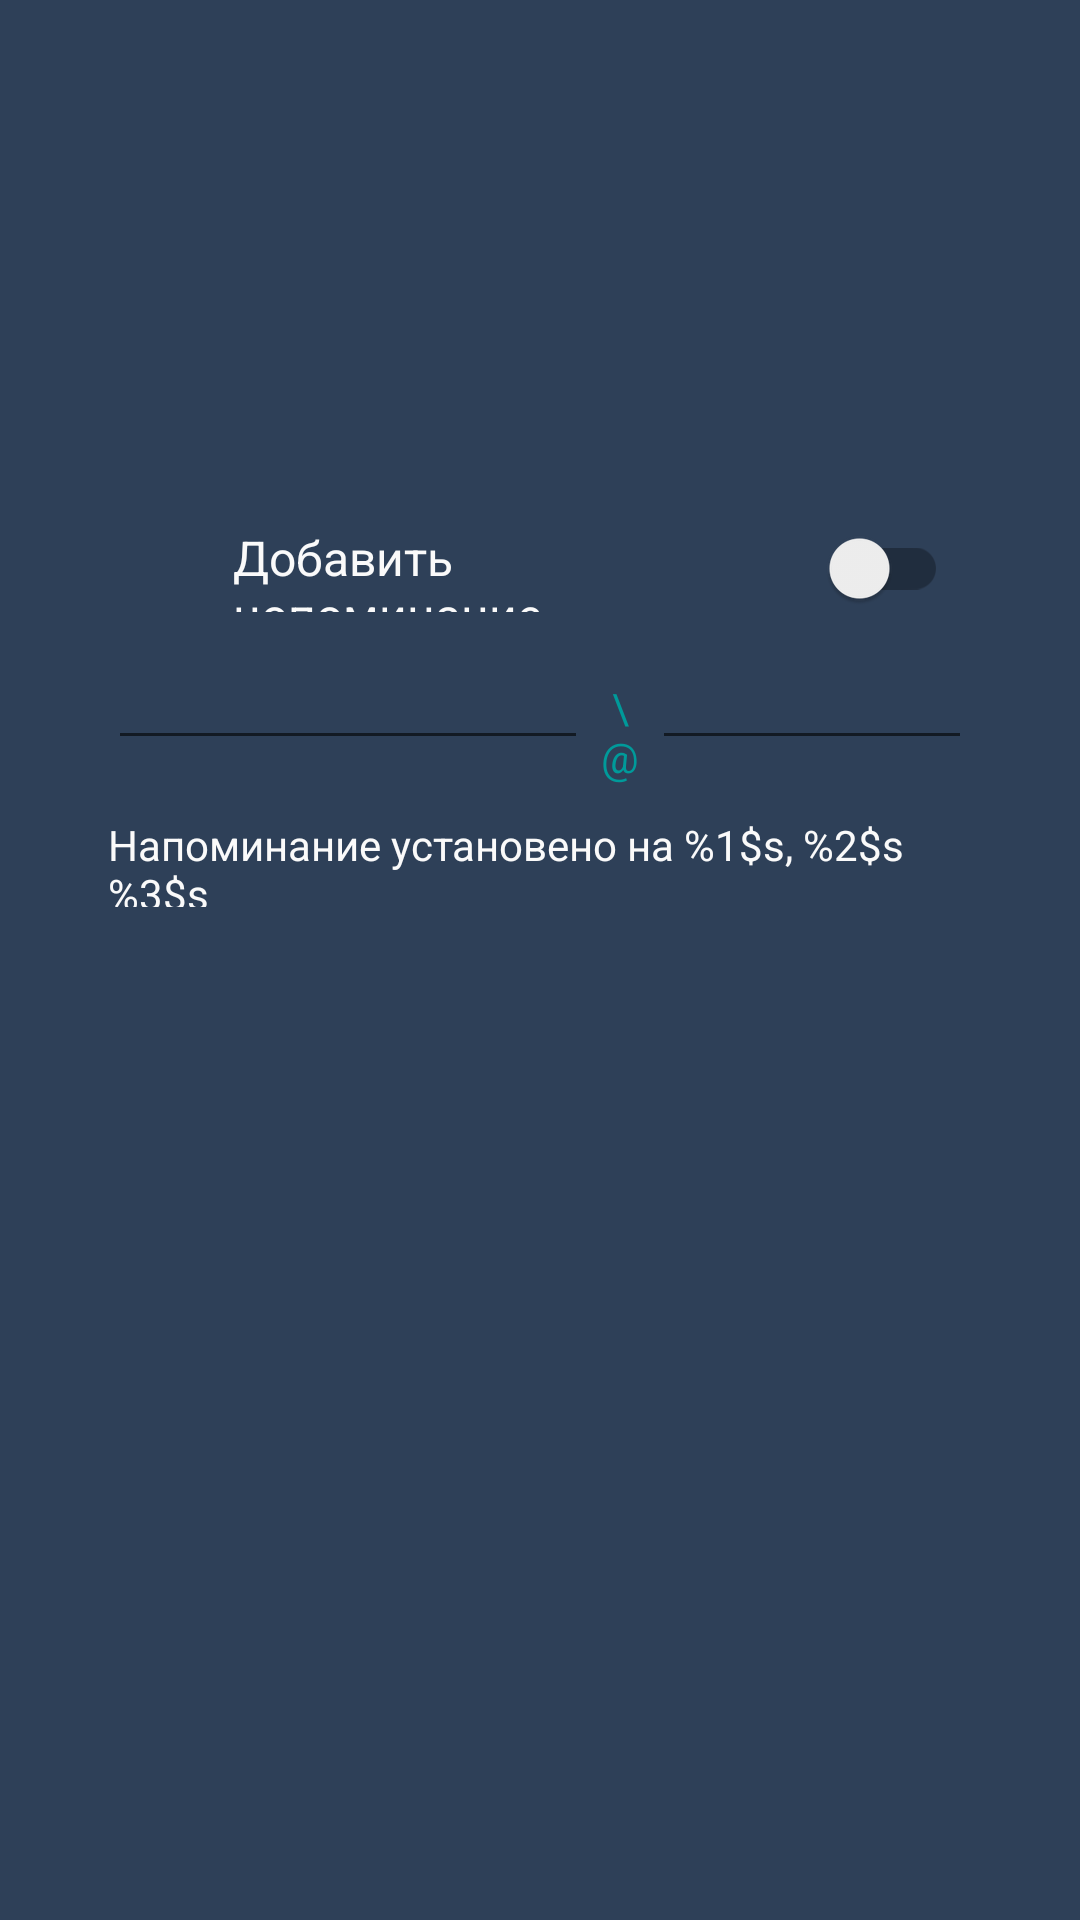

The Android layout XML behind this screen, and the referenced resources:
<!-- AndroidManifest.xml: application theme AppTheme -->
<!-- res/layout/fragment_remindereditor.xml -->
<?xml version="1.0" encoding="utf-8"?>
<android.support.constraint.ConstraintLayout xmlns:android="http://schemas.android.com/apk/res/android"
    xmlns:app="http://schemas.android.com/apk/res-auto"
    xmlns:tools="http://schemas.android.com/tools"
    android:layout_width="match_parent"
    android:layout_height="match_parent"
    android:background="@color/colorPrimaryDark">


    <ImageView
        android:id="@+id/imageView3"
        android:layout_width="201dp"
        android:layout_height="119dp"
        android:layout_marginEnd="8dp"
        android:layout_marginLeft="8dp"
        android:layout_marginRight="8dp"
        android:layout_marginStart="8dp"
        android:layout_marginTop="8dp"
        app:layout_constraintEnd_toEndOf="parent"
        app:layout_constraintStart_toStartOf="parent"
        app:layout_constraintTop_toTopOf="parent"
        app:srcCompat="@drawable/alarm" />

    <LinearLayout
        android:id="@+id/todoReminderAndDateContainerLayout"
        android:layout_width="match_parent"
        android:layout_height="0dp"
        android:layout_marginTop="8dp"
        android:layout_weight="1.5"
        android:orientation="vertical"
        app:layout_constraintTop_toBottomOf="@+id/imageView3">


        <LinearLayout
            android:layout_width="match_parent"
            android:layout_height="0dp"
            android:layout_marginLeft="36dp"
            android:layout_marginRight="36dp"
            android:layout_marginTop="32dp"
            android:layout_weight=".5"
            android:gravity="center"
            android:orientation="horizontal">

            <ImageButton
                android:id="@+id/userToDoReminderIconImageButton"
                android:layout_width="0dp"
                android:layout_height="wrap_content"
                android:layout_weight=".4"
                android:background="@android:color/transparent"
                android:padding="8dp"
                android:src="@drawable/ic_add_alarm_grey_200_24dp" />

            <TextView
                android:id="@+id/userToDoRemindMeTextView"
                android:layout_width="0dp"
                android:layout_height="wrap_content"
                android:layout_weight="2"
                android:gravity="start"
                android:paddingBottom="8dp"
                android:paddingLeft="8dp"
                android:paddingRight="8dp"
                android:paddingTop="8dp"
                android:text="@string/remind_me"
                android:textColor="@color/colorW"
                android:textSize="16sp" />

            <android.support.v7.widget.SwitchCompat
                android:id="@+id/toDoHasDateSwitchCompat"
                android:layout_width="0dp"
                android:layout_height="wrap_content"
                android:layout_gravity="center"
                android:layout_weight="1"
                android:gravity="center"
                android:padding="8dp" />

        </LinearLayout>

        <LinearLayout
            android:id="@+id/toDoEnterDateLinearLayout"
            android:layout_width="match_parent"
            android:layout_height="0dp"
            android:layout_marginLeft="36dp"
            android:layout_marginRight="36dp"
            android:layout_weight="1"
            android:animateLayoutChanges="true"
            android:gravity="center"
            android:orientation="vertical">

            <LinearLayout

                android:layout_width="match_parent"
                android:layout_height="0dp"
                android:layout_weight="4"
                android:gravity="top">


                <EditText
                    android:id="@+id/newTodoDateEditText"
                    android:layout_width="0dp"
                    android:layout_height="wrap_content"
                    android:layout_weight="1.5"
                    android:editable="false"
                    android:focusable="false"
                    android:focusableInTouchMode="false"
                    android:gravity="center"
                    android:textIsSelectable="false" />

                <TextView
                    android:layout_width="0dp"
                    android:layout_height="wrap_content"
                    android:layout_weight=".2"
                    android:gravity="center"
                    android:padding="4dp"
                    android:text="\@"
                    android:textColor="?attr/colorAccent" />

                <EditText
                    android:id="@+id/newTodoTimeEditText"
                    android:layout_width="0dp"
                    android:layout_height="wrap_content"
                    android:layout_weight="1"
                    android:editable="false"
                    android:focusable="false"
                    android:focusableInTouchMode="false"
                    android:gravity="center"
                    android:textIsSelectable="false" />


            </LinearLayout>

            <TextView
                android:id="@+id/newToDoDateTimeReminderTextView"
                android:layout_width="match_parent"
                android:layout_height="0dp"
                android:layout_weight="2"
                android:gravity="start"
                android:text="@string/remind_date_and_time"
                android:textColor="@color/colorW"
                android:textSize="14sp" />

        </LinearLayout>


    </LinearLayout>
</android.support.constraint.ConstraintLayout>
<!-- resources referenced by this layout -->
<resources>
  <color name="colorPrimaryDark">#2e4058</color>
  <color name="colorW">#fafafa</color>
  <string name="remind_date_and_time">Напоминание установено на %1$s, %2$s %3$s</string>
  <string name="remind_me">Добавить нопоминание</string>
  <style name="AppTheme" parent="Theme.AppCompat.Light.NoActionBar">
          <item name="android:windowActionBar">false</item>
          <item name="colorPrimary">@color/colorPrimary</item>
          <item name="colorPrimaryDark">@color/colorPrimaryDark</item>
          <item name="colorAccent">@color/colorAccent</item>
      </style>
  <color name="colorPrimary">#3F51B5</color>
  <color name="colorAccent">#009a9a</color>
</resources>
